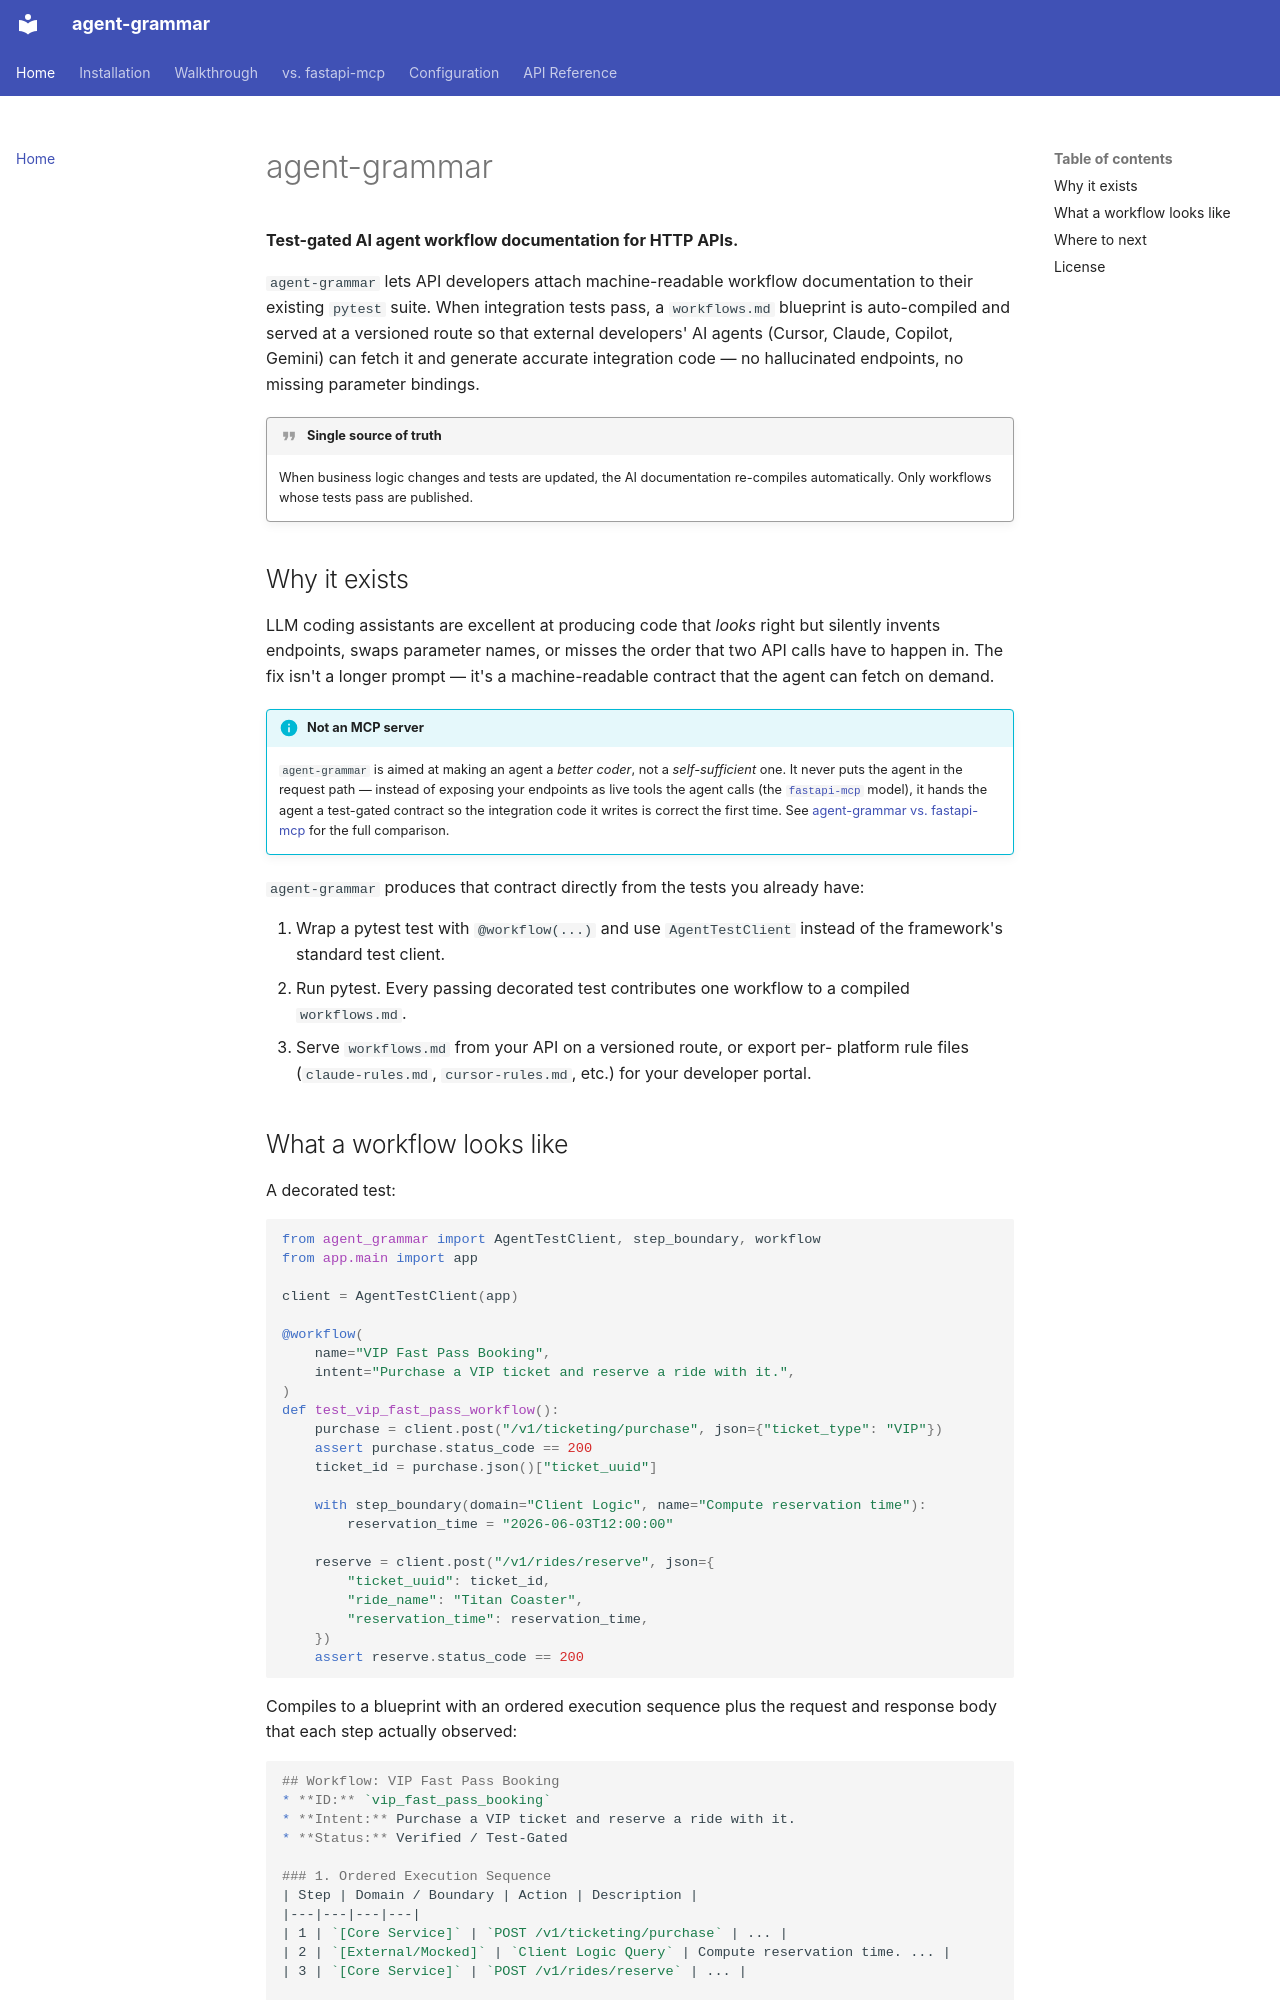

repository: dlfelps/agent-grammar · page: index.html · generator: mkdocs

# agent-grammar

**Test-gated AI agent workflow documentation for HTTP APIs.**

`agent-grammar` lets API developers attach machine-readable workflow
documentation to their existing `pytest` suite. When integration tests pass,
a `workflows.md` blueprint is auto-compiled and served at a versioned route so
that external developers' AI agents (Cursor, Claude, Copilot, Gemini) can
fetch it and generate accurate integration code — no hallucinated endpoints,
no missing parameter bindings.

!!! quote "Single source of truth"
    When business logic changes and tests are updated, the AI documentation
    re-compiles automatically. Only workflows whose tests pass are published.

## Why it exists

LLM coding assistants are excellent at producing code that *looks* right but
silently invents endpoints, swaps parameter names, or misses the order that
two API calls have to happen in. The fix isn't a longer prompt — it's a
machine-readable contract that the agent can fetch on demand.

!!! info "Not an MCP server"
    `agent-grammar` is aimed at making an agent a *better coder*, not a
    *self-sufficient* one. It never puts the agent in the request path —
    instead of exposing your endpoints as live tools the agent calls (the
    [`fastapi-mcp`](comparison.md) model), it hands the agent a test-gated
    contract so the integration code it writes is correct the first time. See
    [agent-grammar vs. fastapi-mcp](comparison.md) for the full comparison.

`agent-grammar` produces that contract directly from the tests you already
have:

1. Wrap a pytest test with `@workflow(...)` and use `AgentTestClient` instead
   of the framework's standard test client.
2. Run pytest. Every passing decorated test contributes one workflow to a
   compiled `workflows.md`.
3. Serve `workflows.md` from your API on a versioned route, or export per-
   platform rule files (`claude-rules.md`, `cursor-rules.md`, etc.) for your
   developer portal.
